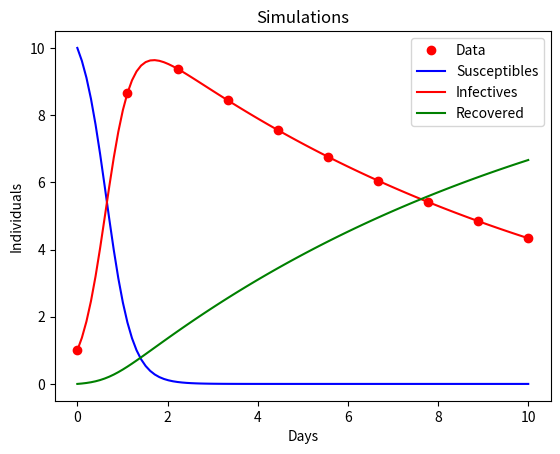

Reproduce this figure in Python.
# -*- coding: utf-8 -*-
"""
Created on Fri Mar 26 19:59:51 2021

[redacted]
"""

import numpy as np
import matplotlib.pyplot as plt
from scipy import integrate, optimize

#Here is the data we are going to fit: 
#infectives I at time t
time = np.linspace(0,10,10)
infectives = np.array([1. , 8.6556056 , 9.37871953 , 8.44328311 ,
                       7.55728868 , 6.76265894 , 6.05150019 , 
                       5.41512095 , 4.84566321 , 4.33608991])
#Known inital conditions:
y0 = np.array([10, 1, 0])

# the true best parameters are beta = 0.33 and gamma = 0.1

# Define the model
# computes the values in y at time t
def model(y, t, beta, gamma):
    dSdt = -beta*y[0]*y[1]
    dIdt = beta*y[0]*y[1] - gamma*y[1]
    dRdt = gamma*y[1]
    return dSdt, dIdt, dRdt

# Sum of Squares
# x : vector of parameters to be fit 
# d : vector of data to be fit
# t : time for the data
def SS(x, t, y0, data):
    #find the current solution
    y = integrate.odeint(model, y0, t, args = (x[0], x[1])) 
    #calculate and return the sum of the squares of the residuals
    return sum((data - y[:,1])**2)

# minimizes the sum of squares function
# x0 : initial guess for the parameter values 
# currently no bounds on parameters
def LS(x0, t, y0, data):
    m = optimize.minimize(SS, x0, args = (t, y0, data))
    return m


#initial guess
x0 = np.array([0,0])
t = np.linspace(0,10,10)
m = LS(x0, t, y0, infectives)

print('this is m:',m.x)


# get the solutions using the parameters found with LS
t = np.linspace(0, 10, 100)
y = integrate.odeint(model, y0, t, args = (m.x[0], m.x[1]))

#plot the data
plt.plot(np.linspace(0,len(infectives), len(infectives)), infectives, 'ro', label = 'Data')

#plot the solutions
plt.plot(t, y[:,0], 'b', label = 'Susceptibles')
plt.plot(t, y[:,1], 'r', label = 'Infectives')
plt.plot(t, y[:,2], 'g', label = 'Recovered')
plt.ylabel('Individuals')
plt.xlabel('Days')
plt.title('Simulations')
plt.legend()
plt.show()

